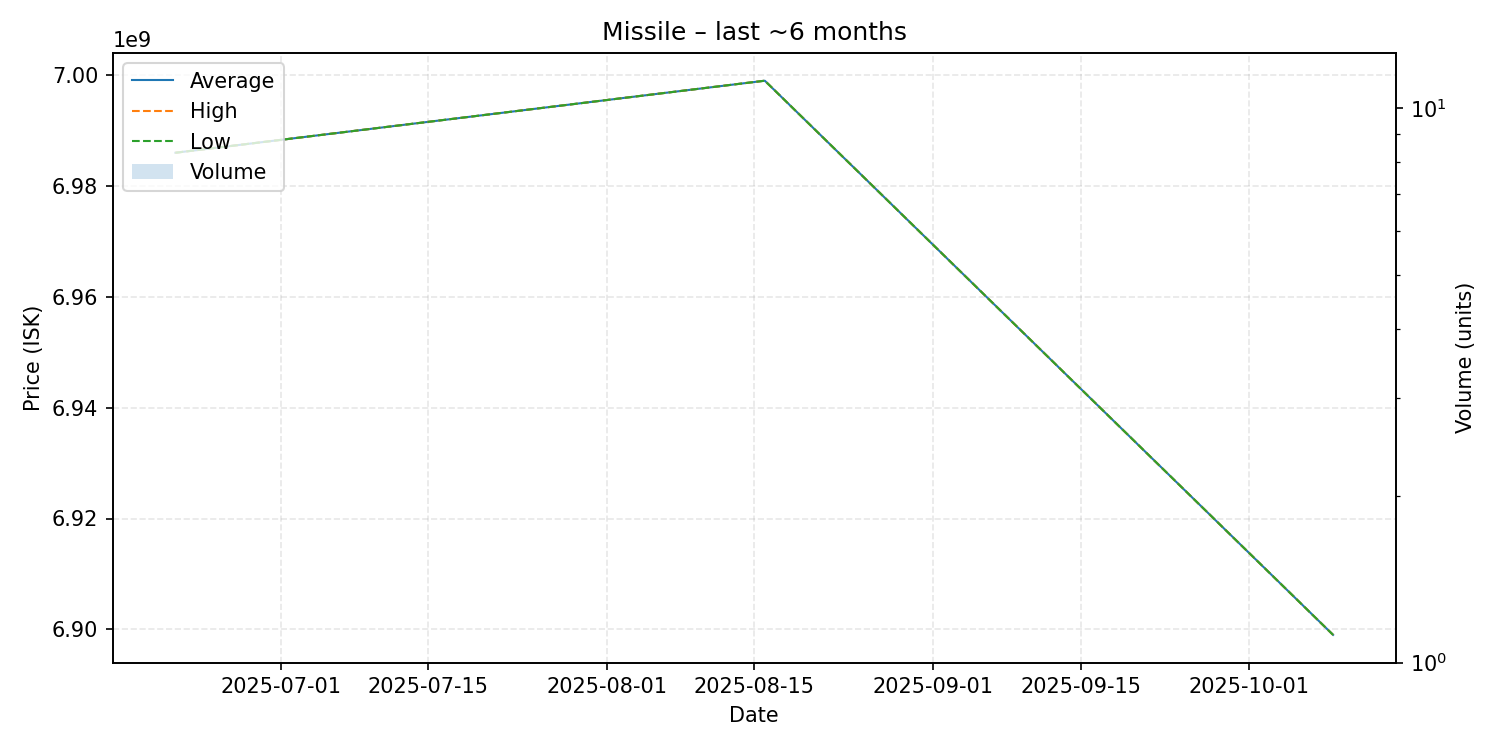

The table this chart was drawn from, first rows:
date, average, highest, lowest, order_count, volume
2025-06-21, 6986000000, 6986000000, 6986000000, 1, 1
2025-08-16, 6999000000, 6999000000, 6999000000, 1, 1
2025-10-09, 6899000000, 6899000000, 6899000000, 1, 1
